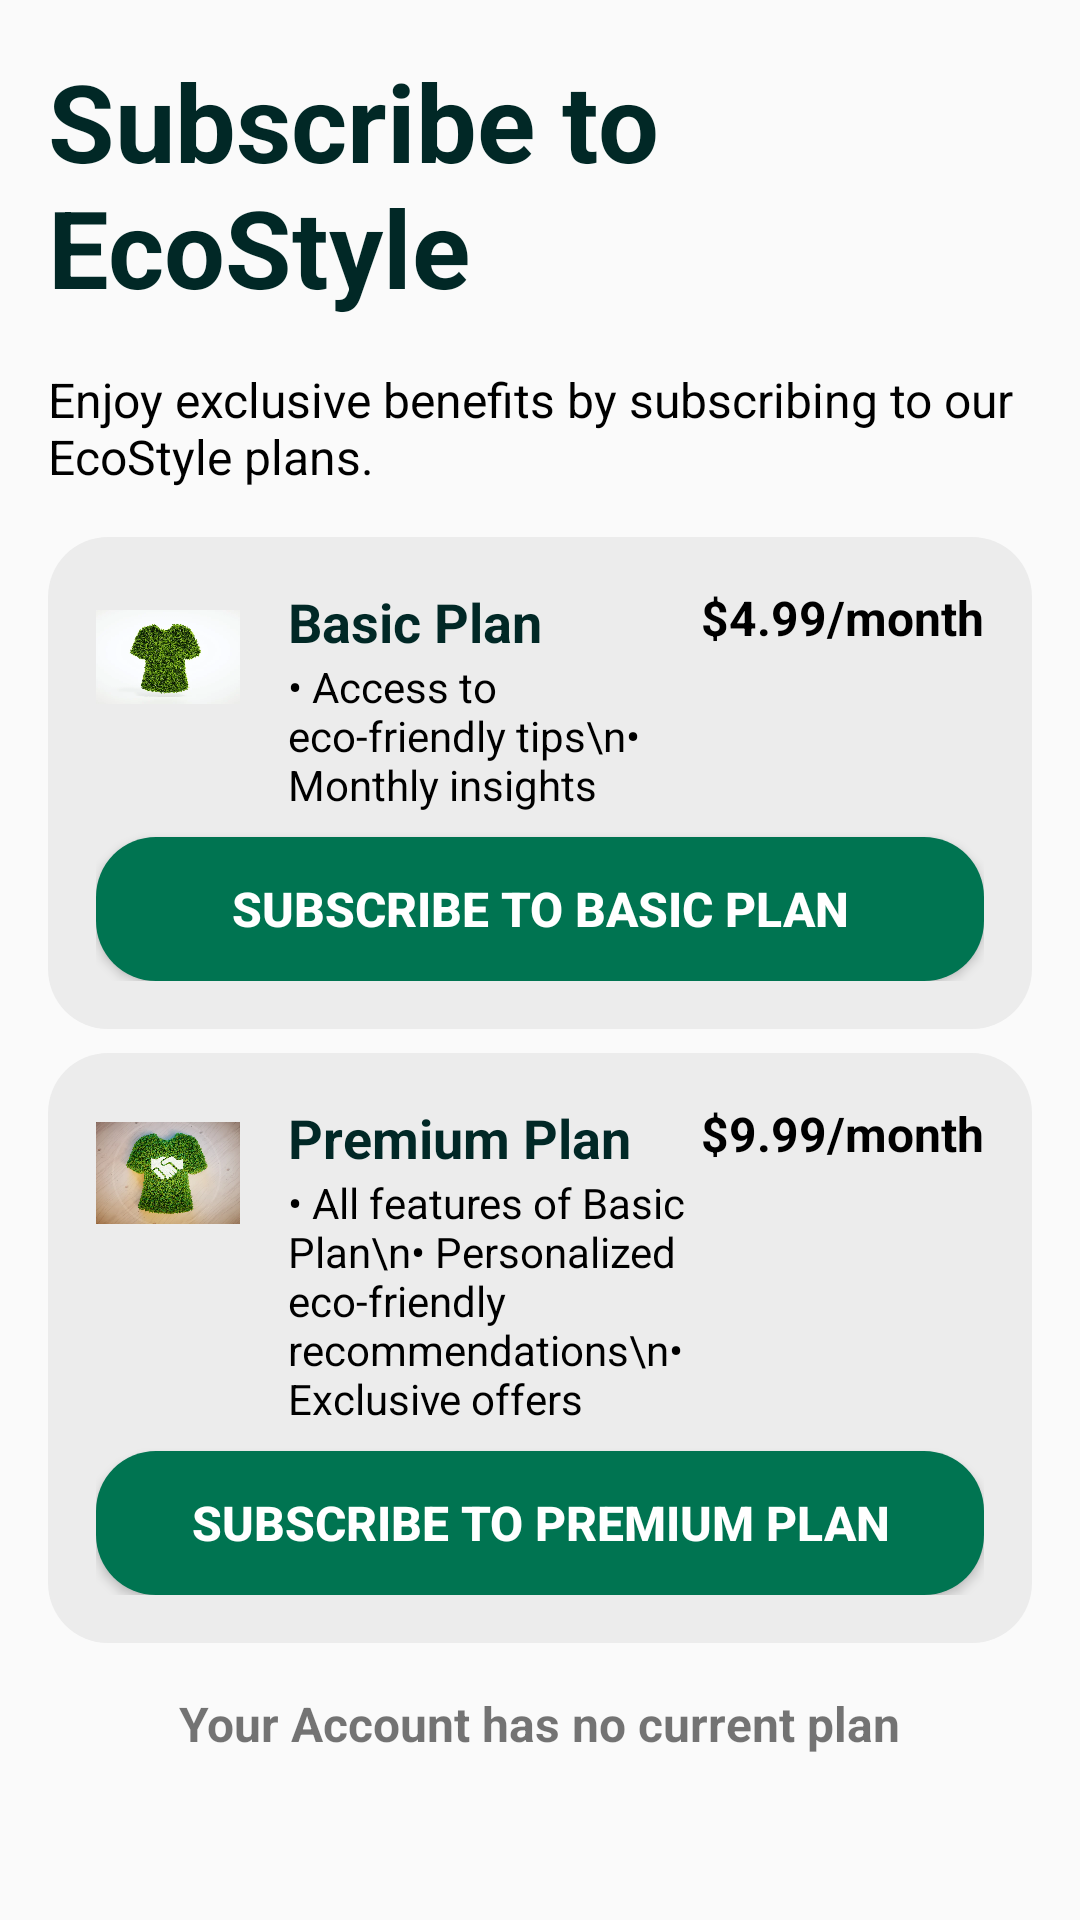

Layout XML and referenced resources for this Android screen:
<!-- AndroidManifest.xml: application theme Theme.EcoStyle -->
<!-- res/layout/fragment_subscription.xml -->
<?xml version="1.0" encoding="utf-8"?>
<FrameLayout
    xmlns:android="http://schemas.android.com/apk/res/android"
    android:layout_width="match_parent"
    android:layout_height="match_parent">

    <androidx.core.widget.NestedScrollView
        android:layout_width="match_parent"
        android:layout_height="match_parent"
        android:padding="16dp"
        android:fillViewport="true">

        <LinearLayout
            android:layout_width="match_parent"
            android:layout_height="wrap_content"
            android:orientation="vertical">

            <TextView
                android:id="@+id/subscription_title_textview"
                android:layout_width="wrap_content"
                android:layout_height="wrap_content"
                android:text="Subscribe to EcoStyle"
                android:textSize="36sp"
                android:textStyle="bold"
                android:textColor="@color/dark_green"
                android:layout_gravity="center"
                android:paddingBottom="16dp" />

            <TextView
                android:id="@+id/subscription_description_textview"
                android:layout_width="match_parent"
                android:layout_height="wrap_content"
                android:text="Enjoy exclusive benefits by subscribing to our EcoStyle plans."
                android:textSize="16sp"
                android:textColor="@android:color/black"
                android:paddingBottom="16dp" />

            <LinearLayout
                android:layout_width="match_parent"
                android:layout_height="wrap_content"
                android:orientation="vertical">

                
                <LinearLayout
                    android:layout_width="match_parent"
                    android:layout_height="wrap_content"
                    android:orientation="vertical"
                    android:background="@drawable/rounded_graylight"
                    android:padding="16dp"
                    android:layout_marginBottom="8dp">

                    <LinearLayout
                        android:layout_width="match_parent"
                        android:layout_height="wrap_content"
                        android:orientation="horizontal">

                        <ImageView
                            android:id="@+id/plan_1_icon"
                            android:layout_width="48dp"
                            android:layout_height="48dp"
                            android:layout_marginEnd="16dp"
                            android:contentDescription="Plan 1 Icon"
                            android:src="@drawable/plan1" />

                        <LinearLayout
                            android:layout_width="0dp"
                            android:layout_height="wrap_content"
                            android:orientation="vertical"
                            android:layout_weight="1">

                            <TextView
                                android:id="@+id/plan_1_title"
                                android:layout_width="wrap_content"
                                android:layout_height="wrap_content"
                                android:text="Basic Plan"
                                android:textSize="18sp"
                                android:textStyle="bold"
                                android:textColor="@color/dark_green" />

                            <TextView
                                android:id="@+id/plan_1_description"
                                android:layout_width="wrap_content"
                                android:layout_height="wrap_content"
                                android:text="• Access to eco-friendly tips\n• Monthly insights"
                                android:textSize="14sp"
                                android:textColor="@android:color/black" />
                        </LinearLayout>

                        <TextView
                            android:id="@+id/plan_1_price"
                            android:layout_width="wrap_content"
                            android:layout_height="wrap_content"
                            android:text="$4.99/month"
                            android:textSize="16sp"
                            android:textStyle="bold"
                            android:textColor="@android:color/black" />
                    </LinearLayout>

                    <Button
                        android:id="@+id/plan_1_subscribe_button"
                        android:layout_width="match_parent"
                        android:layout_height="wrap_content"
                        android:layout_marginTop="8dp"
                        android:background="@drawable/rounded_lima_green"
                        android:padding="12dp"
                        android:textColor="@color/white"
                        android:text="Subscribe to Basic Plan"
                        android:textSize="16sp"
                        android:textStyle="bold" />
                </LinearLayout>

                
                <LinearLayout
                    android:layout_width="match_parent"
                    android:layout_height="wrap_content"
                    android:orientation="vertical"
                    android:background="@drawable/rounded_graylight"
                    android:padding="16dp">

                    <LinearLayout
                        android:layout_width="match_parent"
                        android:layout_height="wrap_content"
                        android:orientation="horizontal">

                        <ImageView
                            android:id="@+id/plan_2_icon"
                            android:layout_width="48dp"
                            android:layout_height="48dp"
                            android:layout_marginEnd="16dp"
                            android:contentDescription="Plan 2 Icon"
                            android:src="@drawable/plan2" />

                        <LinearLayout
                            android:layout_width="0dp"
                            android:layout_height="wrap_content"
                            android:orientation="vertical"
                            android:layout_weight="1">

                            <TextView
                                android:id="@+id/plan_2_title"
                                android:layout_width="wrap_content"
                                android:layout_height="wrap_content"
                                android:text="Premium Plan"
                                android:textSize="18sp"
                                android:textStyle="bold"
                                android:textColor="@color/dark_green" />

                            <TextView
                                android:id="@+id/plan_2_description"
                                android:layout_width="wrap_content"
                                android:layout_height="wrap_content"
                                android:text="• All features of Basic Plan\n• Personalized eco-friendly recommendations\n• Exclusive offers"
                                android:textSize="14sp"
                                android:textColor="@android:color/black" />
                        </LinearLayout>

                        <TextView
                            android:id="@+id/plan_2_price"
                            android:layout_width="wrap_content"
                            android:layout_height="wrap_content"
                            android:text="$9.99/month"
                            android:textSize="16sp"
                            android:textStyle="bold"
                            android:textColor="@android:color/black" />
                    </LinearLayout>

                    <Button
                        android:id="@+id/plan_2_subscribe_button"
                        android:layout_width="match_parent"
                        android:layout_height="wrap_content"
                        android:layout_marginTop="8dp"
                        android:background="@drawable/rounded_lima_green"
                        android:padding="12dp"
                        android:textColor="@color/white"
                        android:text="Subscribe to Premium Plan"
                        android:textSize="16sp"
                        android:textStyle="bold" />
                </LinearLayout>
            </LinearLayout>

            <TextView
                android:id="@+id/current_plan_text_view"
                android:layout_width="wrap_content"
                android:layout_height="wrap_content"
                android:layout_marginTop="16dp"
                android:layout_gravity="center"
                android:text="Your Account has no current plan"
                android:textSize="16sp"
                android:textStyle="bold" />
        </LinearLayout>

    </androidx.core.widget.NestedScrollView>

    <ProgressBar
        android:id="@+id/subscription_progress_bar"
        android:layout_width="wrap_content"
        android:layout_height="wrap_content"
        android:layout_gravity="center"
        android:visibility="gone" />
</FrameLayout>
<!-- resources referenced by this layout -->
<resources>
  <color name="dark_green">#012826</color>
  <color name="white">#FFFFFFFF</color>
  <!-- drawable plan1: jpg bitmap (drawable, 34648 bytes) -->
  <!-- drawable plan2: jpg bitmap (drawable, 51238 bytes) -->
  <!-- drawable rounded_graylight (drawable) -->
  <?xml version="1.0" encoding="utf-8"?>
  <shape xmlns:android="http://schemas.android.com/apk/res/android">
      <solid android:color="@color/gray_light" />
      <corners android:radius="20dp" />
  </shape>
  <!-- drawable rounded_lima_green (drawable) -->
  <?xml version="1.0" encoding="utf-8"?>
  <shape xmlns:android="http://schemas.android.com/apk/res/android">
      <solid android:color="@color/lima_green" />
      <corners android:radius="20dp" />
  </shape>
  <style name="Theme.EcoStyle" parent="Base.Theme.EcoStyle" />
  <color name="gray_light">#ECECEC</color>
  <color name="lima_green">#007451</color>
  <style name="Base.Theme.EcoStyle" parent="Theme.AppCompat.Light.DarkActionBar">
          
           <item name="colorPrimary">#012826</item>
          <item name="colorPrimaryDark">#012826</item>
          <item name="windowActionBar">false </item>
          <item name="windowNoTitle">true </item>
  
  
      </style>
</resources>
